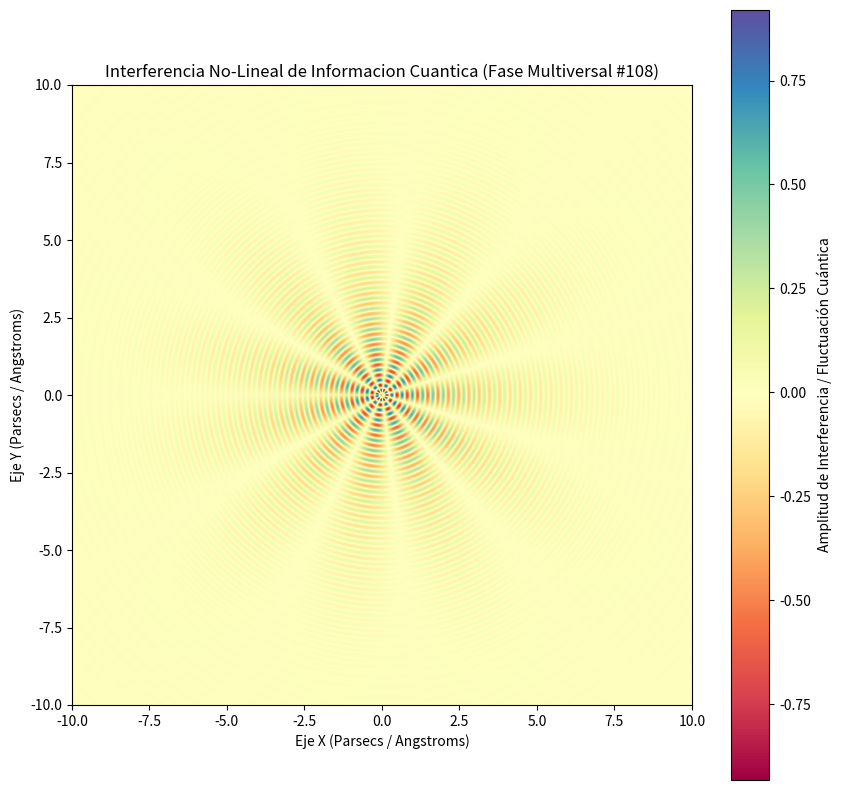

Here is the Python script that generated this plot:
%matplotlib inline
# Simulación Multiversal: Informacion Cuantica - Variante 108
import numpy as np
import matplotlib.pyplot as plt

# Parámetros Físicos No-Lineales
omega_1 = 18.925
omega_2 = 5.421
lambda_decay = 0.425
phase_shift = 1.779

x = np.linspace(-10, 10, 800)
y = np.linspace(-10, 10, 800)
X, Y = np.meshgrid(x, y)

# Dinámica de Fluidos / Campos Tensor-Escalares (Fase Multiversal)
R = np.sqrt(X**2 + Y**2) + 1e-5
Z = (np.sin(omega_1 * R + phase_shift) * np.cos(omega_2 * np.arctan2(Y, X))) * np.exp(-lambda_decay * R)

plt.figure(figsize=(10, 10))
plt.imshow(Z, cmap='Spectral', extent=[-10, 10, -10, 10], origin='lower')
plt.colorbar(label='Amplitud de Interferencia / Fluctuación Cuántica')
plt.title(r'Interferencia No-Lineal de Informacion Cuantica (Fase Multiversal #108)')
plt.xlabel('Eje X (Parsecs / Angstroms)')
plt.ylabel('Eje Y (Parsecs / Angstroms)')
plt.show()
